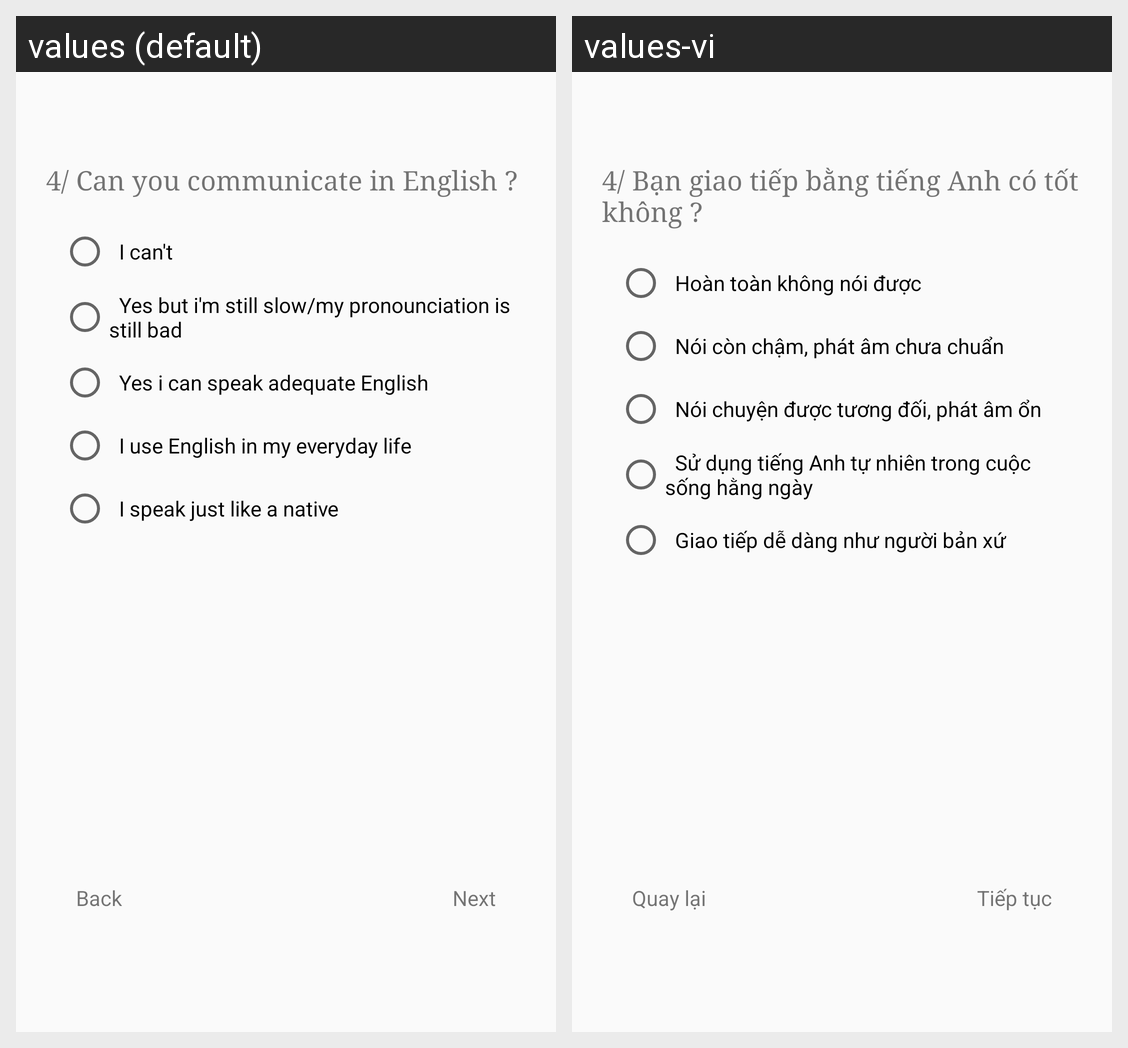

Strings drawn on this Android screen and how each of the app's shown locales translates them:
Android screen res/layout/fragment_survey4.xml rendered under 2 locales, left to right: values (default), values-vi. Device: Nexus 5 (rendered at 1080×1920; each locale shown at half size, 540×960, under a caption strip naming it); theme AppTheme.
Strings drawn on this screen, with the default value and each locale's value (text and hints the layout hard-codes, and strings that could not be matched under every locale, appear in the picture but are not listed):

survey4q
  values: 4/ Can you communicate in English ?
  values-vi: 4/ Bạn giao tiếp bằng tiếng Anh có tốt không ?

survey4a1
  values: 	I can't
  values-vi: 	Hoàn toàn không nói được

survey4a2
  values: 	Yes but i'm still slow/my pronounciation is still bad
  values-vi: 	Nói còn chậm, phát âm chưa chuẩn

survey4a3
  values: 	Yes i can speak adequate English 
  values-vi: 	Nói chuyện được tương đối, phát âm ổn

survey4a4
  values: 	I use English in my everyday life
  values-vi: 	Sử dụng tiếng Anh tự nhiên trong cuộc sống hằng ngày

survey4a5
  values: 	I speak just like a native
  values-vi: 	Giao tiếp dễ dàng như người bản xứ

back
  values: Back
  values-vi: Quay lại

next
  values: Next
  values-vi: Tiếp tục
